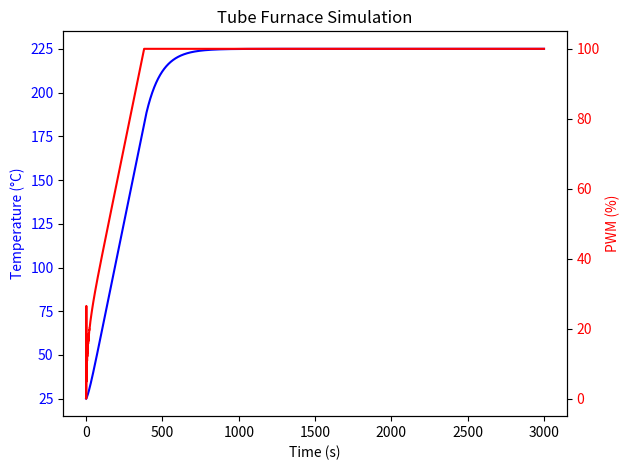
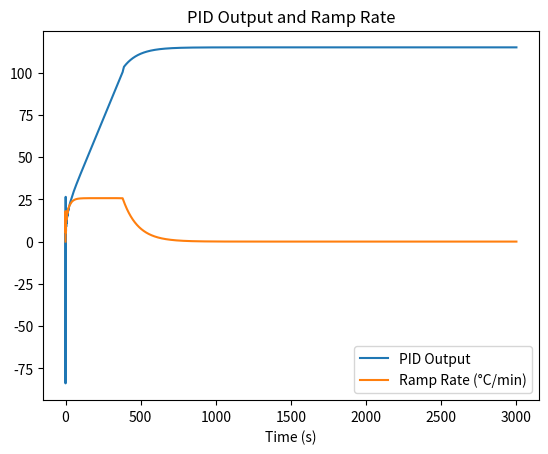

Reproduce these figures in Python, in order.
import math
import matplotlib.pyplot as plt
from typing import List, Tuple

S_PER_MIN = 60  # Constant to convert per-second values to per-minute
N_RAMP_AVG = 10  # Number of values to average for ramp rate smoothing
N_DVAL_AVG = 10  # Number of values to average for derivative smoothing

class RunningAverage:
    """A simple running average calculator."""
    def __init__(self, size: int):
        self.size = size
        self.values: List[float] = []
    
    def add(self, value: float) -> None:
        self.values.append(value)
        if len(self.values) > self.size:
            self.values.pop(0)
    
    def average(self) -> float:
        return sum(self.values) / len(self.values) if self.values else 0.0
    
    def clear(self) -> None:
        self.values.clear()

class RampSoakPID:
    """
    PID controller with ramp limiting and integrator windup protection.
    
    Attributes:
        kp, ki, kd: PID gains.
        imax: Maximum absolute value for the integrator.
        ramp_up_limit, ramp_down_limit: Limits on the ramp rate (deg/min).
        crossover_distance: Distance for ramp transitions.
        debug: If True, prints detailed PID debug info.
    """
    def __init__(self, 
                 kp: float = 0.5, 
                 ki: float = 0.05, 
                 kd: float = 1.0, 
                 imax: float = 100.0,
                 ramp_up_limit: float = 30, 
                 ramp_down_limit: float = -30, 
                 crossover_distance: float = 10,
                 debug: bool = False) -> None:
        self.kp = kp
        self.ki = ki
        self.kd = kd
        self.imax = imax
        self.ramp_up_limit = ramp_up_limit
        self.ramp_down_limit = ramp_down_limit
        self.crossover_distance = crossover_distance
        self.debug = debug

        # PID state variables
        self.error = 0.0
        self.p_val = 0.0
        self.i_val = 0.0
        self.d_val = 0.0
        self.current_val = 0.0
        self.target_val = 0.0

        # Timing variables (in seconds)
        self.last_time: float | None = None
        self.last_val: float | None = None

        # Ramp rate and smoothing
        self.ramp_rate = 0.0
        self.desired_ramp_rate = 0.0
        self.ramp_rate_avg = RunningAverage(N_RAMP_AVG)
        self.d_val_avg = RunningAverage(N_DVAL_AVG)

    def reset_pid(self) -> None:
        """Reset the time-dependent PID state."""
        self.last_time = None
        self.last_val = None
        self.error = 0.0
        self.i_val = 0.0
        self.ramp_rate = 0.0

    def set_target(self, target: float) -> None:
        """Set the desired target value (setpoint)."""
        self.target_val = target

    def debug_pid(self) -> None:
        """Print detailed debugging information about the PID state."""
        print(f"current: {self.current_val:.2f}, target: {self.target_val:.2f}, "
              f"ramp_rate: {self.ramp_rate:.2f}, desired_ramp_rate: {self.desired_ramp_rate:.2f}, "
              f"error: {self.error:.2f}, P: {self.p_val:.2f}, I: {self.i_val:.2f}, "
              f"D: {self.d_val_avg.average():.2f}, kp: {self.kp:.2f}, ki: {self.ki:.2f}, kd: {self.kd:.2f}")

    def pid_step(self, current_val: float, current_time: float) -> float:
        """
        Compute the PID control output.
        
        Args:
            current_val: Measured process variable (e.g., temperature in °C).
            current_time: Current time in seconds.
            
        Returns:
            The PID control output.
        """
        self.current_val = current_val
        if self.last_time is None:
            dt = 0.0
            self.ramp_rate = 0.0
            self.last_time = current_time
            self.last_val = current_val
        else:
            dt = current_time - self.last_time
            dt = dt if dt > 0 else 1e-6  # avoid division by zero
            instantaneous_ramp = S_PER_MIN * (current_val - self.last_val) / dt
            self.ramp_rate_avg.add(instantaneous_ramp)
            self.ramp_rate = self.ramp_rate_avg.average()
            self.last_time = current_time
            self.last_val = current_val

        prev_error = self.error

        # Ramp limiting logic based on whether the process is ramping up or down.
        if current_val < self.target_val:
            self.desired_ramp_rate = min(self.ramp_up_limit, self.ramp_up_limit * abs(self.target_val - current_val) / self.crossover_distance)
            self.error = self.desired_ramp_rate - self.ramp_rate
        elif current_val > self.target_val:
            self.desired_ramp_rate = max(self.ramp_down_limit, self.ramp_down_limit * abs(self.target_val - current_val) / self.crossover_distance)
            self.error = self.desired_ramp_rate - self.ramp_rate
        else:
            self.error = self.target_val - current_val

        # Compute PID contributions.
        self.p_val = self.kp * self.error
        self.i_val += self.ki * self.error * dt
        self.d_val = self.kd * (self.error - prev_error) / dt if dt else 0.0

        # Integrator windup protection.
        self.i_val = max(min(self.i_val, self.imax), -self.imax)

        if self.debug:
            self.debug_pid()

        self.d_val_avg.add(self.d_val)
        # Return the combined PID output.
        return self.p_val + self.i_val + self.d_val_avg.average()

def map_pid_to_pwm(pid_output: float, max_pwm: float = 100.0) -> float:
    """Map the PID output to a PWM percentage (0-100%)."""
    return 0.0 if pid_output < 0 else min(pid_output, max_pwm)

def simulate_tube_furnace(sim_time: float = 300.0, dt: float = 0.1) -> Tuple[List[float], List[float], List[float], List[float], List[float]]:
    """
    Simulate the temperature response of a tube furnace with PID control.
    
    Args:
        sim_time: Total simulation time (in seconds).
        dt: Time step for the simulation (in seconds).
    
    Returns:
        A tuple containing lists of simulation times, temperatures, PWM values,
        PID outputs, and computed ramp rates.
    """
    n_steps = int(sim_time / dt)
    temperature = 25.0  # Starting temperature (°C)
    ambient = 25.0      # Ambient temperature (°C)
    max_heating_rate = 2.0  # Maximum heating rate (°C/s at 100% power)
    cooling_coeff = 0.01    # Cooling coefficient

    times: List[float] = []
    temperatures: List[float] = []
    pwm_values: List[float] = []
    pid_outputs: List[float] = []
    ramp_rates: List[float] = []

    pid = RampSoakPID(kp=0.5, ki=0.05, kd=1.0, imax=100.0,
                      ramp_up_limit=30, ramp_down_limit=-30, crossover_distance=10,
                      debug=False)
    target_temperature = 1000.0
    pid.set_target(target_temperature)
    pid.reset_pid()

    current_time = 0.0
    for _ in range(n_steps):
        output = pid.pid_step(temperature, current_time)
        pwm = map_pid_to_pwm(output)
        # Simple model: heating is proportional to PWM, and cooling is proportional to the temperature excess over ambient.
        heating = (pwm / 100.0) * max_heating_rate
        cooling = cooling_coeff * (temperature - ambient)
        temperature += dt * (heating - cooling)
        
        times.append(current_time)
        temperatures.append(temperature)
        pwm_values.append(pwm)
        pid_outputs.append(output)
        ramp_rates.append(pid.ramp_rate)

        current_time += dt

    return times, temperatures, pwm_values, pid_outputs, ramp_rates

def main() -> None:
    times, temperatures, pwm_values, pid_outputs, ramp_rates = simulate_tube_furnace(sim_time=3000.0, dt=0.1)

    # Plot Temperature and PWM over time.
    fig, ax1 = plt.subplots()
    ax1.plot(times, temperatures, label="Temperature (°C)", color="blue")
    ax1.set_xlabel("Time (s)")
    ax1.set_ylabel("Temperature (°C)", color="blue")
    ax1.tick_params(axis="y", labelcolor="blue")

    ax2 = ax1.twinx()
    ax2.plot(times, pwm_values, label="PWM (%)", color="red")
    ax2.set_ylabel("PWM (%)", color="red")
    ax2.tick_params(axis="y", labelcolor="red")

    plt.title("Tube Furnace Simulation")
    fig.tight_layout()
    plt.show()

    # Plot PID output and ramp rate.
    plt.figure()
    plt.plot(times, pid_outputs, label="PID Output")
    plt.plot(times, ramp_rates, label="Ramp Rate (°C/min)")
    plt.xlabel("Time (s)")
    plt.title("PID Output and Ramp Rate")
    plt.legend()
    plt.show()

if __name__ == "__main__":
    main()
